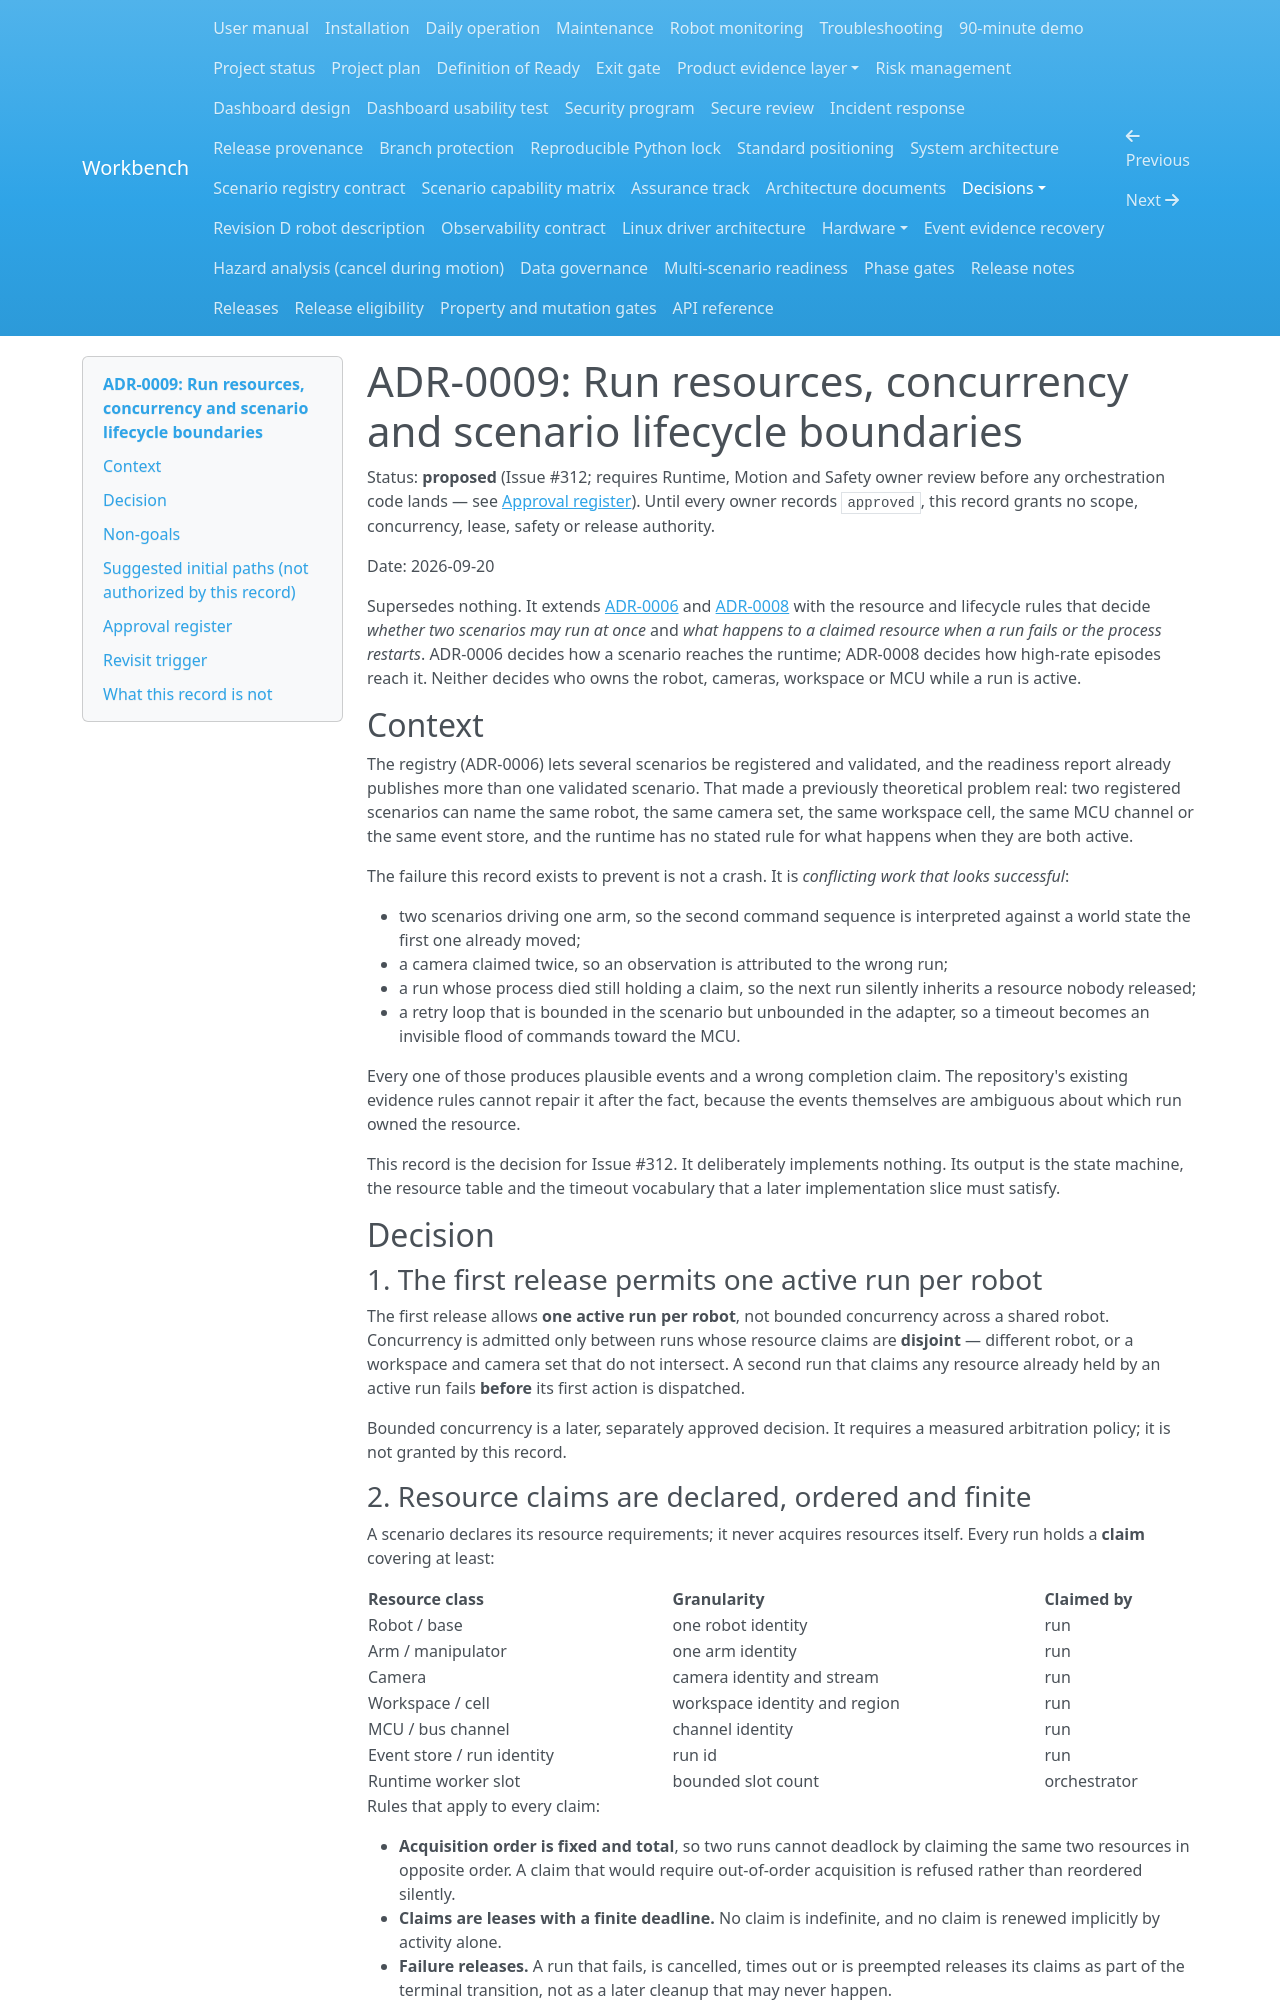

repository: Quchaosheng/workbench-mobile-home-robot · page: decisions/ADR-0009-run-resource-lifecycle-boundaries/index.html · generator: mkdocs

# ADR-0009: Run resources, concurrency and scenario lifecycle boundaries

Status: **proposed** (Issue #312; requires Runtime, Motion and Safety owner
review before any orchestration code lands — see
[Approval register](#approval-register)). Until every owner records `approved`,
this record grants no scope, concurrency, lease, safety or release authority.

Date: 2026-09-20

Supersedes nothing. It extends
[ADR-0006](ADR-0006-scenario-registry-contract.md) and
[ADR-0008](ADR-0008-learning-data-plane.md) with the resource and lifecycle
rules that decide *whether two scenarios may run at once* and *what happens to
a claimed resource when a run fails or the process restarts*. ADR-0006 decides
how a scenario reaches the runtime; ADR-0008 decides how high-rate episodes
reach it. Neither decides who owns the robot, cameras, workspace or MCU while a
run is active.

## Context

The registry (ADR-0006) lets several scenarios be registered and validated, and
the readiness report already publishes more than one validated scenario. That
made a previously theoretical problem real: two registered scenarios can name
the same robot, the same camera set, the same workspace cell, the same MCU
channel or the same event store, and the runtime has no stated rule for what
happens when they are both active.

The failure this record exists to prevent is not a crash. It is *conflicting
work that looks successful*:

- two scenarios driving one arm, so the second command sequence is interpreted
  against a world state the first one already moved;
- a camera claimed twice, so an observation is attributed to the wrong run;
- a run whose process died still holding a claim, so the next run silently
  inherits a resource nobody released;
- a retry loop that is bounded in the scenario but unbounded in the adapter, so
  a timeout becomes an invisible flood of commands toward the MCU.

Every one of those produces plausible events and a wrong completion claim. The
repository's existing evidence rules cannot repair it after the fact, because
the events themselves are ambiguous about which run owned the resource.

This record is the decision for Issue #312. It deliberately implements nothing.
Its output is the state machine, the resource table and the timeout vocabulary
that a later implementation slice must satisfy.

## Decision

### 1. The first release permits one active run per robot

The first release allows **one active run per robot**, not bounded concurrency
across a shared robot. Concurrency is admitted only between runs whose resource
claims are **disjoint** — different robot, or a workspace and camera set that do
not intersect. A second run that claims any resource already held by an active
run fails **before** its first action is dispatched.

Bounded concurrency is a later, separately approved decision. It requires a
measured arbitration policy; it is not granted by this record.
